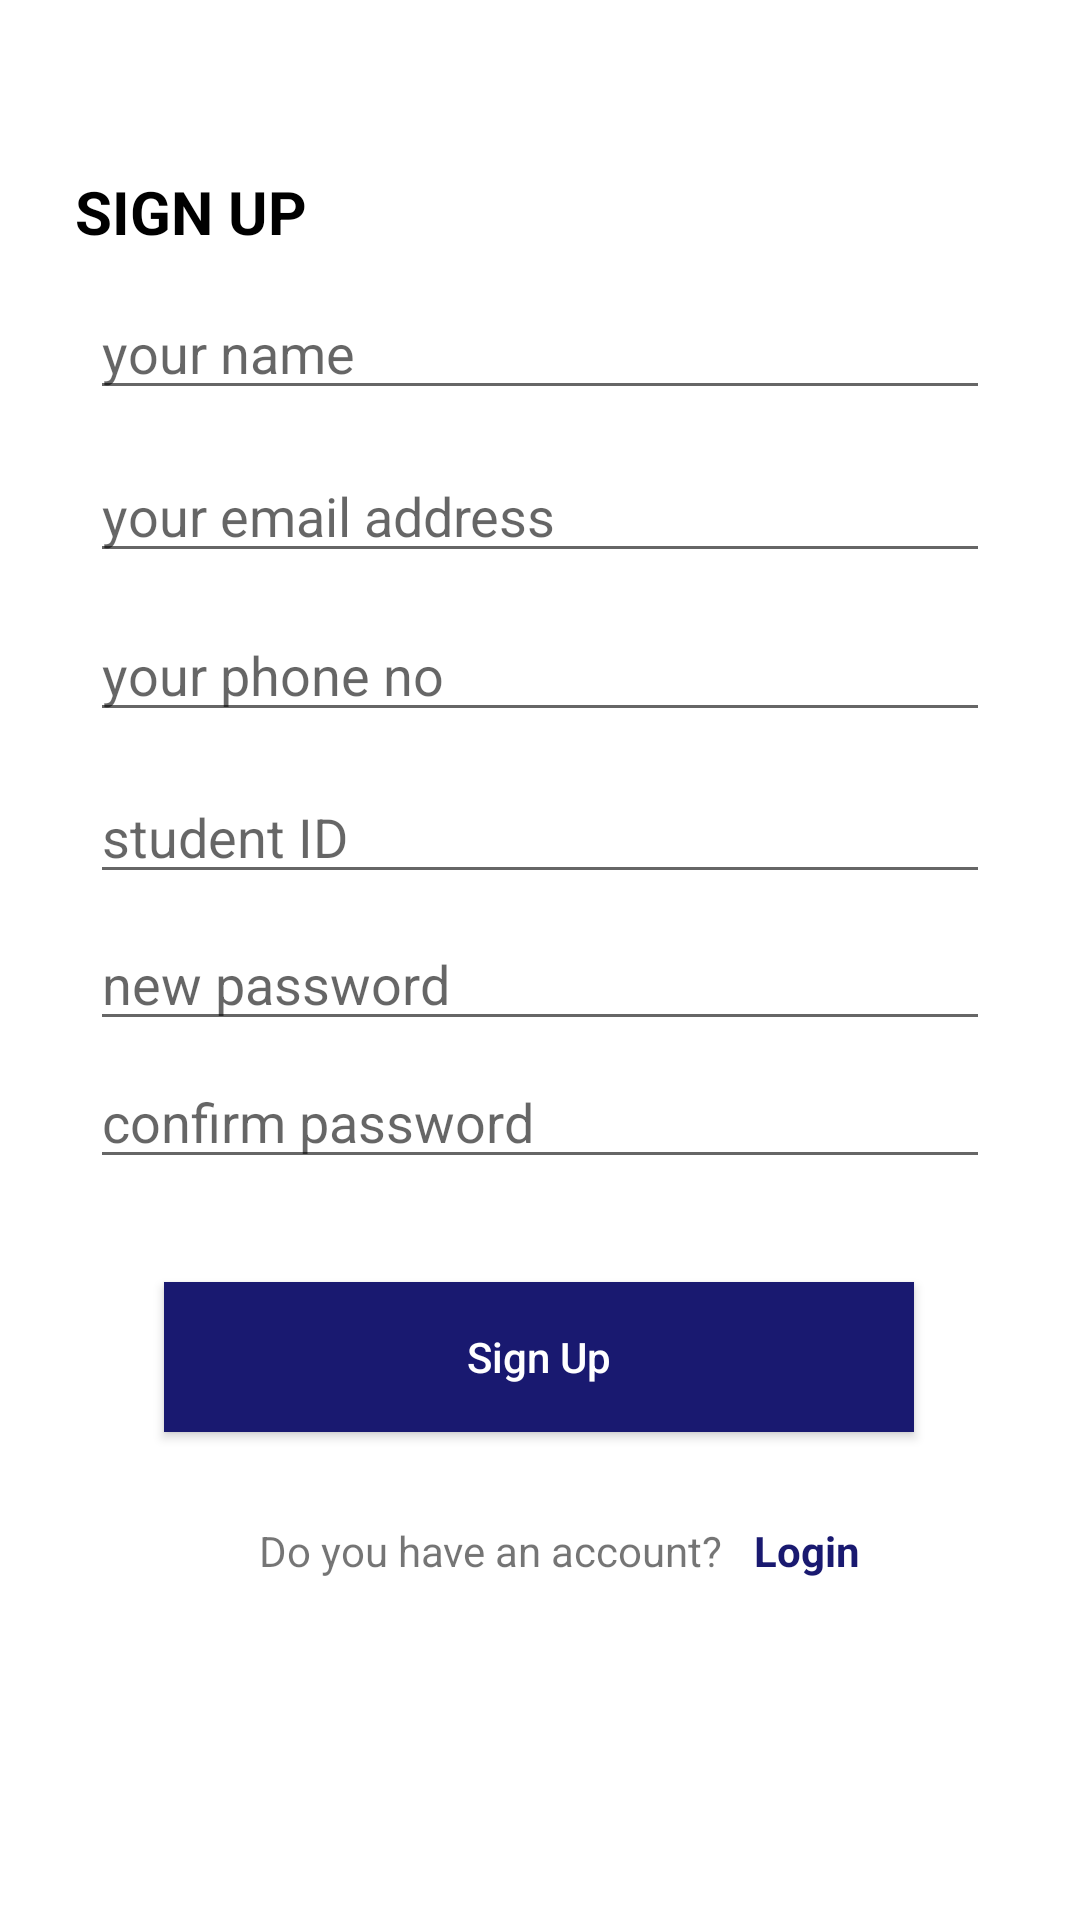

Layout XML and referenced resources for this Android screen:
<!-- AndroidManifest.xml: application theme Theme.CourseRegistration -->
<!-- res/layout/fragment_registration.xml -->
<?xml version="1.0" encoding="utf-8"?>
<androidx.constraintlayout.widget.ConstraintLayout
    xmlns:android="http://schemas.android.com/apk/res/android"
    xmlns:app="http://schemas.android.com/apk/res-auto"
    xmlns:tools="http://schemas.android.com/tools"
    android:layout_width="match_parent"
    android:layout_height="match_parent">

    <androidx.core.widget.NestedScrollView
        android:layout_width="match_parent"
        android:layout_height="match_parent"
        app:layout_constraintBottom_toBottomOf="parent"
        app:layout_constraintEnd_toEndOf="parent"
        app:layout_constraintStart_toStartOf="parent"
        app:layout_constraintTop_toTopOf="parent">

        <androidx.constraintlayout.widget.ConstraintLayout
            android:layout_width="match_parent"
            android:layout_height="match_parent">


            <EditText
                android:id="@+id/etStudentName"
                android:layout_width="match_parent"
                android:layout_height="wrap_content"
                android:layout_marginLeft="30dp"
                android:layout_marginRight="30dp"
                android:ems="10"
                android:hint="your name"
                android:inputType="textPersonName"
                app:layout_constraintBottom_toBottomOf="parent"
                app:layout_constraintEnd_toEndOf="parent"
                app:layout_constraintHorizontal_bias="0.497"
                app:layout_constraintStart_toStartOf="parent"
                app:layout_constraintTop_toTopOf="parent"
                app:layout_constraintVertical_bias="0.189" />

            <EditText
                android:id="@+id/etStudentEmail"
                android:layout_width="match_parent"
                android:layout_height="wrap_content"
                android:layout_marginLeft="30dp"
                android:layout_marginRight="30dp"
                android:ems="10"
                android:hint="your email address"
                android:inputType="textEmailAddress"
                app:layout_constraintBottom_toBottomOf="parent"
                app:layout_constraintEnd_toEndOf="parent"
                app:layout_constraintHorizontal_bias="0.497"
                app:layout_constraintStart_toStartOf="parent"
                app:layout_constraintTop_toBottomOf="@+id/etStudentName"
                app:layout_constraintVertical_bias="0.035" />

            <EditText
                android:id="@+id/etStudentPhone"
                android:layout_width="match_parent"
                android:layout_height="wrap_content"
                android:layout_marginLeft="30dp"
                android:layout_marginRight="30dp"
                android:ems="10"
                android:hint="your phone no"
                android:inputType="phone"
                app:layout_constraintBottom_toBottomOf="parent"
                app:layout_constraintEnd_toEndOf="parent"
                app:layout_constraintHorizontal_bias="0.497"
                app:layout_constraintStart_toStartOf="parent"
                app:layout_constraintTop_toBottomOf="@+id/etStudentEmail"
                app:layout_constraintVertical_bias="0.037" />

            <EditText
                android:id="@+id/etStudentId"
                android:layout_width="match_parent"
                android:layout_height="wrap_content"
                android:layout_marginLeft="30dp"
                android:layout_marginRight="30dp"
                android:ems="10"
                android:hint="student ID"
                android:inputType="textPersonName"
                app:layout_constraintBottom_toBottomOf="parent"
                app:layout_constraintEnd_toEndOf="parent"
                app:layout_constraintHorizontal_bias="0.497"
                app:layout_constraintStart_toStartOf="parent"
                app:layout_constraintTop_toBottomOf="@+id/etStudentPhone"
                app:layout_constraintVertical_bias="0.049" />

            <EditText
                android:id="@+id/etNewPassword"
                android:layout_width="match_parent"
                android:layout_height="wrap_content"
                android:layout_marginLeft="30dp"
                android:layout_marginRight="30dp"
                android:ems="10"
                android:hint="new password"
                android:inputType="textPassword"
                app:layout_constraintBottom_toBottomOf="parent"
                app:layout_constraintEnd_toEndOf="parent"
                app:layout_constraintHorizontal_bias="0.497"
                app:layout_constraintStart_toStartOf="parent"
                app:layout_constraintTop_toBottomOf="@+id/etStudentId"
                app:layout_constraintVertical_bias="0.037" />

            <EditText
                android:id="@+id/etConfirmNo"
                android:layout_width="match_parent"
                android:layout_height="wrap_content"
                android:layout_marginLeft="30dp"
                android:layout_marginRight="30dp"
                android:ems="10"
                android:hint="confirm password"
                android:inputType="textPassword"
                app:layout_constraintBottom_toBottomOf="parent"
                app:layout_constraintEnd_toEndOf="parent"
                app:layout_constraintHorizontal_bias="0.497"
                app:layout_constraintStart_toStartOf="parent"
                app:layout_constraintTop_toBottomOf="@+id/etNewPassword"
                app:layout_constraintVertical_bias="0.03" />

            <androidx.appcompat.widget.AppCompatButton
                android:id="@+id/signUpBtn"
                android:layout_width="250dp"
                android:layout_height="50dp"
                android:layout_marginTop="20dp"
                android:layout_marginBottom="20dp"
                android:background="@color/my_color"
                android:textColor="#fff"
                android:text="Sign Up"
                android:textAllCaps="false"
                app:layout_constraintBottom_toBottomOf="parent"
                app:layout_constraintEnd_toEndOf="parent"
                app:layout_constraintHorizontal_bias="0.496"
                app:layout_constraintStart_toStartOf="parent"
                app:layout_constraintTop_toBottomOf="@+id/etConfirmNo"
                app:layout_constraintVertical_bias="0.225" />

            <TextView
                android:id="@+id/tvAskLogin"
                android:layout_width="wrap_content"
                android:layout_height="wrap_content"
                android:layout_marginTop="30dp"
                android:text="Do you have an account? "
                android:layout_marginBottom="20dp"
                app:layout_constraintBottom_toBottomOf="parent"
                app:layout_constraintEnd_toEndOf="parent"
                app:layout_constraintHorizontal_bias="0.427"
                app:layout_constraintStart_toStartOf="parent"
                app:layout_constraintTop_toBottomOf="@+id/signUpBtn"
                app:layout_constraintVertical_bias="0.736" />

            <TextView
                android:id="@+id/tvLogin"
                android:layout_width="wrap_content"
                android:layout_height="wrap_content"
                android:layout_marginTop="30dp"
                android:layout_marginBottom="20dp"
                android:text="Login"
                android:textColor="@color/my_color"
                android:textStyle="bold"
                app:layout_constraintBottom_toBottomOf="parent"
                app:layout_constraintEnd_toEndOf="parent"
                app:layout_constraintHorizontal_bias="0.086"
                app:layout_constraintStart_toEndOf="@+id/tvAskLogin"
                app:layout_constraintTop_toBottomOf="@+id/signUpBtn"
                app:layout_constraintVertical_bias="0.736" />

            <TextView
                android:layout_width="wrap_content"
                android:layout_height="wrap_content"
                android:layout_marginTop="44dp"
                android:text="Sign UP"
                android:textAllCaps="true"
                android:textColor="#000"
                android:textSize="20sp"
                android:textStyle="bold"
                app:layout_constraintBottom_toTopOf="@+id/etStudentName"
                app:layout_constraintEnd_toEndOf="parent"
                app:layout_constraintHorizontal_bias="0.089"
                app:layout_constraintStart_toStartOf="parent"
                app:layout_constraintTop_toTopOf="parent"
                app:layout_constraintVertical_bias="0.531" />

        </androidx.constraintlayout.widget.ConstraintLayout>
    </androidx.core.widget.NestedScrollView>



</androidx.constraintlayout.widget.ConstraintLayout>
<!-- resources referenced by this layout -->
<resources>
  <color name="my_color">#191970</color>
  <style name="Theme.CourseRegistration" parent="Theme.MaterialComponents.DayNight.NoActionBar">
          
          <item name="colorPrimary">@color/purple_500</item>
          <item name="colorPrimaryVariant">@color/purple_700</item>
          <item name="colorOnPrimary">@color/white</item>
          
          <item name="colorSecondary">@color/teal_200</item>
          <item name="colorSecondaryVariant">@color/teal_700</item>
          <item name="colorOnSecondary">@color/black</item>
          
          <item name="android:statusBarColor" tools:targetApi="l">?attr/colorPrimaryVariant</item>
          
      </style>
  <color name="purple_500">#FF6200EE</color>
  <color name="purple_700">#FF3700B3</color>
  <color name="white">#FFFFFFFF</color>
  <color name="teal_200">#FF03DAC5</color>
  <color name="teal_700">#FF018786</color>
  <color name="black">#FF000000</color>
</resources>
